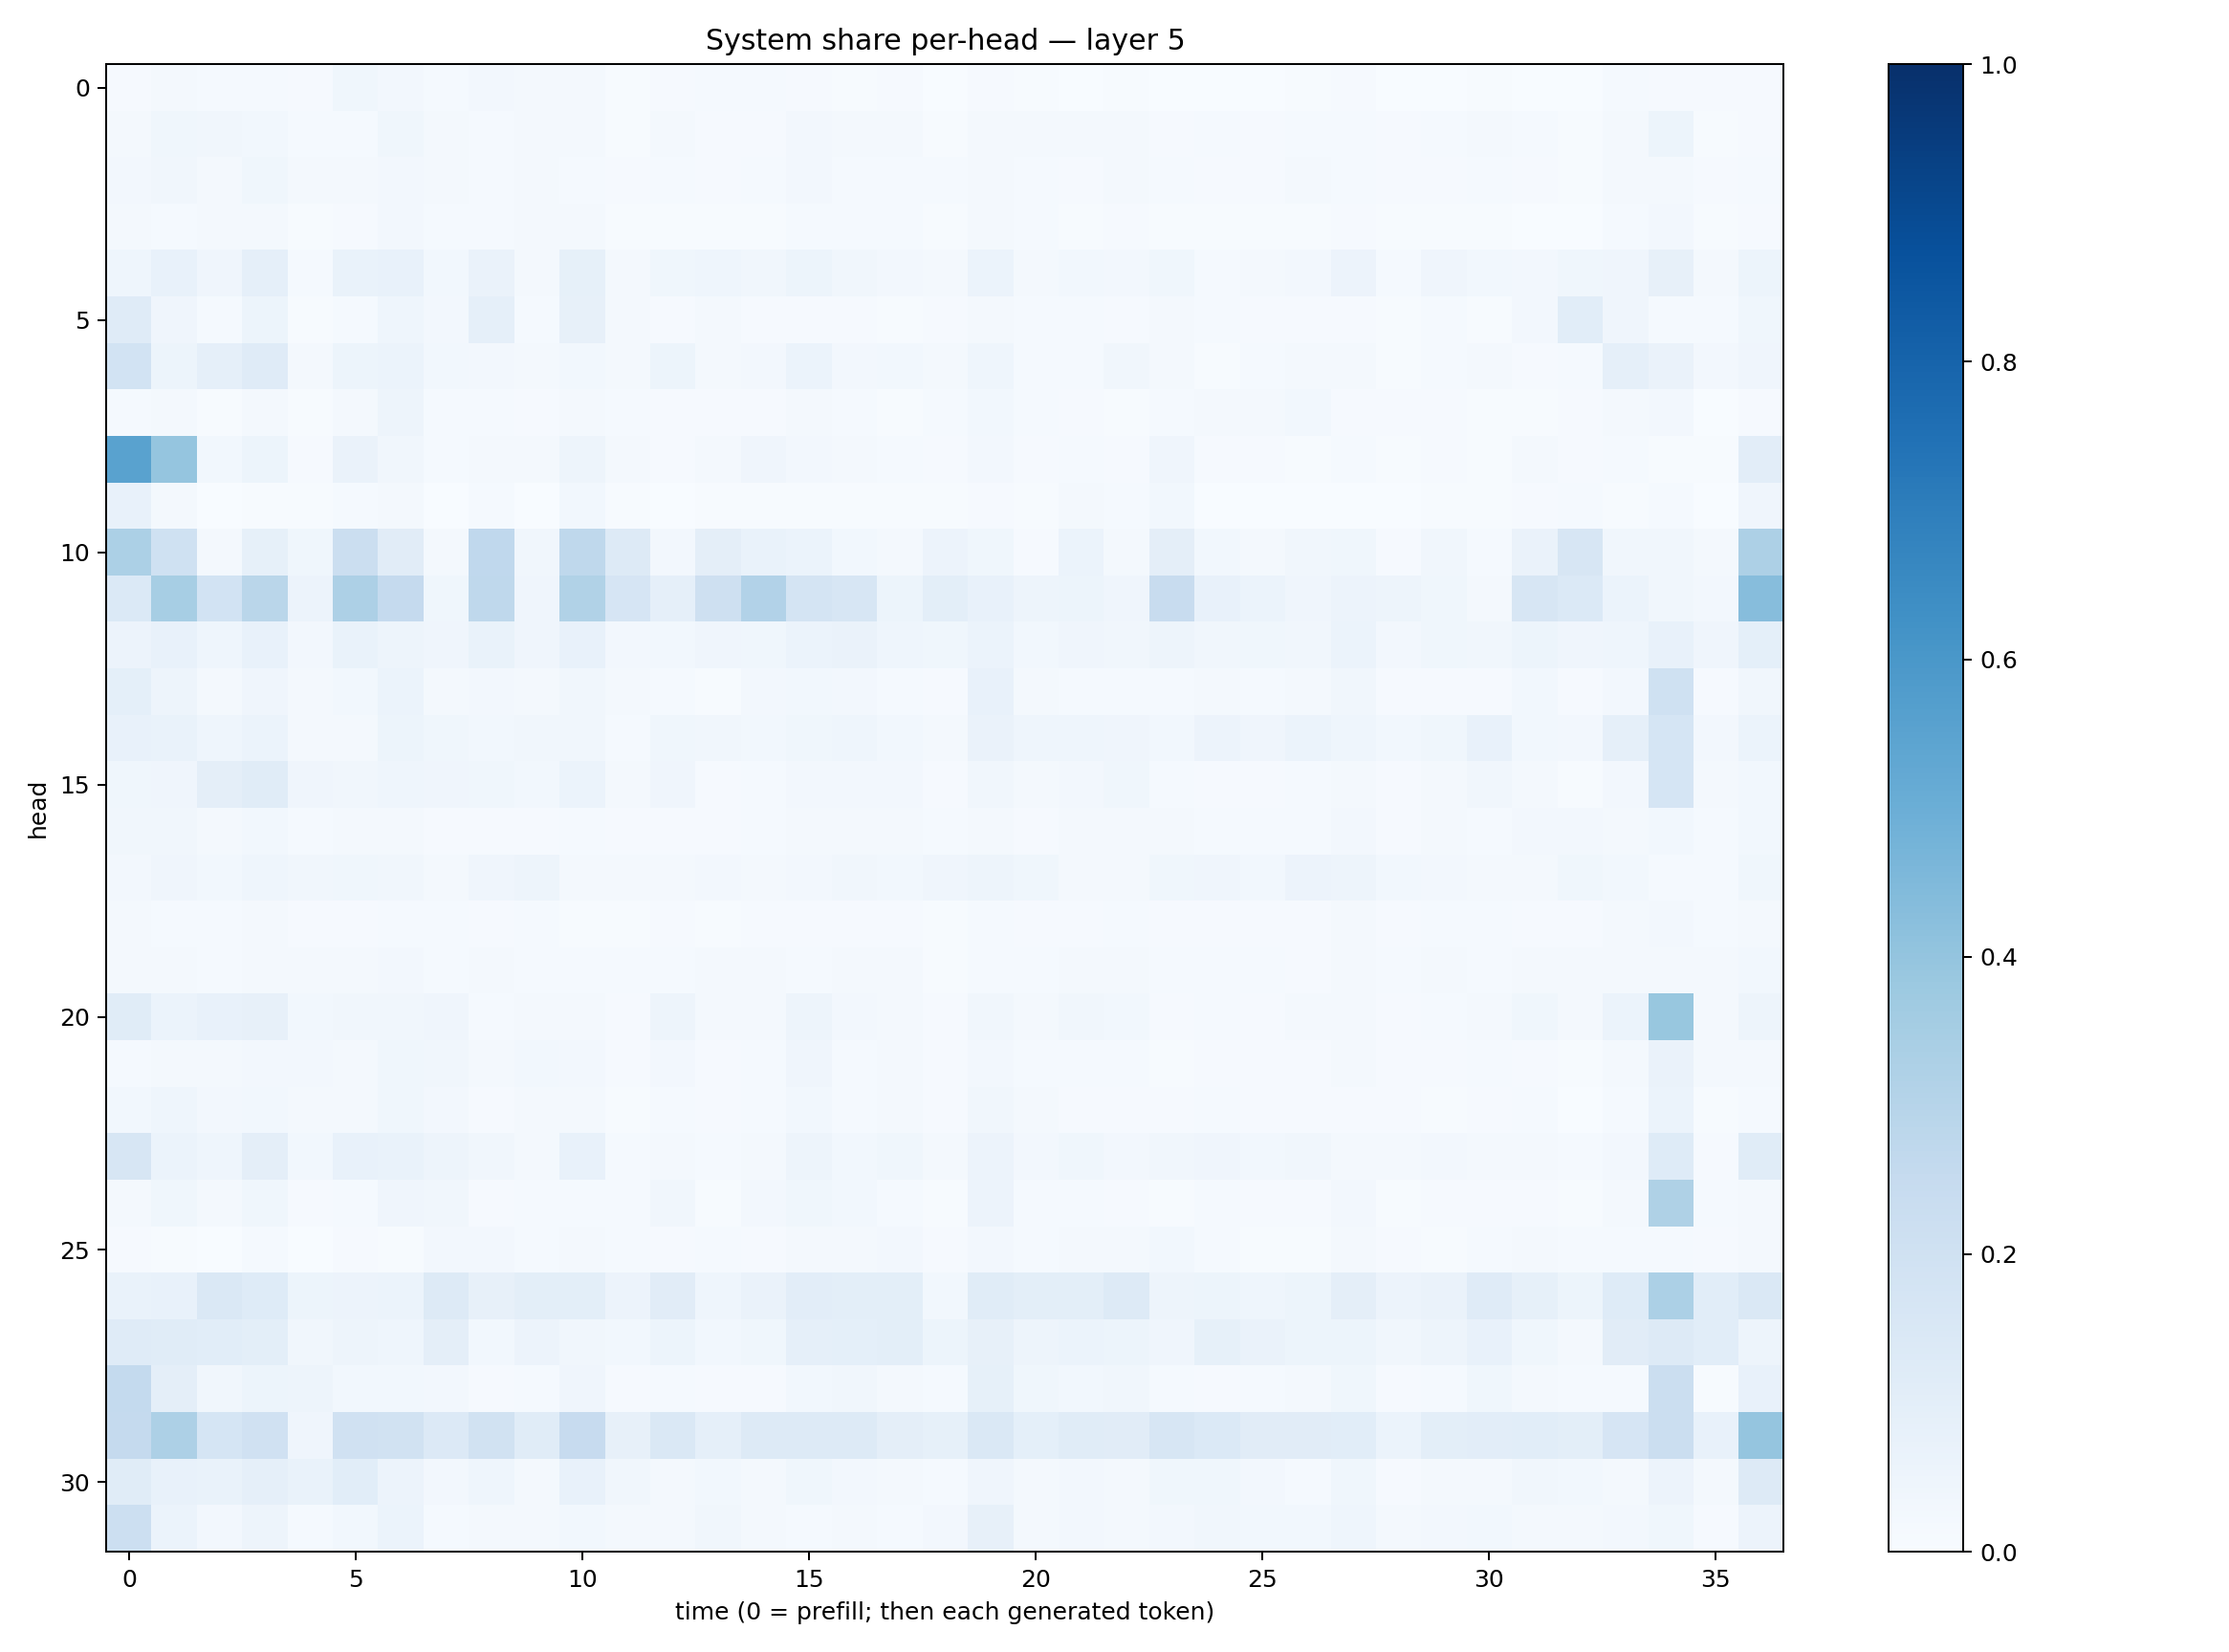

The file beside this chart, header and first rows:
0.008172246, 0.01931921, 0.015618975, 0.0125125535, 0.010519933, 0.038484912, 0.02557109, 0.014347258, 0.024483476, 0.021188516, 0.018181343, 0.007682315, 0.008702288, 0.012161398, 0.012324086, 0.011517551, 0.0077211726, 0.011162989, 0.0037570791, 0.009668137, 0.006577465, 0.0038477362, 0.006413079, 0.0030043926
0.02279, 0.03622, 0.03286, 0.03086, 0.01314, 0.01185, 0.03614, 0.02077, 0.01288, 0.01617, 0.02282, 0.006421, 0.01771, 0.008417, 0.01161, 0.02539, 0.01629, 0.02022, 0.00538, 0.01967, 0.01757, 0.02015, 0.01715, 0.009131
0.02599, 0.03433, 0.01925, 0.03661, 0.01565, 0.02104, 0.02495, 0.01804, 0.0147, 0.01692, 0.01532, 0.01172, 0.0118, 0.01029, 0.01464, 0.02408, 0.01324, 0.0122, 0.01259, 0.01591, 0.01234, 0.01154, 0.01643, 0.01222
0.01649, 0.01443, 0.01599, 0.02153, 0.007722, 0.01016, 0.0248, 0.01383, 0.0122, 0.01886, 0.01853, 0.006559, 0.006531, 0.006974, 0.005827, 0.01471, 0.0122, 0.01524, 0.004912, 0.01857, 0.01217, 0.007575, 0.01094, 0.00504
0.04386, 0.07393, 0.04257, 0.08773, 0.01498, 0.06851, 0.07131, 0.02981, 0.0654, 0.02025, 0.08432, 0.02132, 0.03517, 0.04366, 0.03297, 0.054, 0.03159, 0.02558, 0.01993, 0.05986, 0.01572, 0.02771, 0.02625, 0.03708
0.1184, 0.04027, 0.01433, 0.05356, 0.006271, 0.0151, 0.04394, 0.02393, 0.08856, 0.01245, 0.0782, 0.02205, 0.01029, 0.02139, 0.01142, 0.01149, 0.01151, 0.007407, 0.01082, 0.01951, 0.01177, 0.01365, 0.009107, 0.01563
0.1855, 0.05111, 0.08646, 0.1176, 0.01815, 0.05136, 0.05876, 0.02882, 0.02491, 0.02293, 0.02941, 0.02121, 0.05338, 0.0168, 0.02544, 0.05876, 0.02488, 0.02942, 0.01892, 0.04327, 0.01228, 0.015, 0.03126, 0.01913
0.01195, 0.02148, 0.006481, 0.01913, 0.004584, 0.02096, 0.04773, 0.0138, 0.01187, 0.00993, 0.0192, 0.01316, 0.01099, 0.008606, 0.01097, 0.01794, 0.01189, 0.007315, 0.01226, 0.02813, 0.01258, 0.009579, 0.00748, 0.0148
0.5538, 0.3983, 0.02917, 0.05302, 0.009644, 0.06548, 0.03186, 0.01416, 0.02135, 0.0179, 0.05056, 0.01683, 0.008143, 0.02273, 0.03923, 0.02499, 0.01739, 0.01254, 0.00877, 0.02641, 0.01023, 0.01463, 0.008059, 0.04147
0.07402, 0.02125, 0.002568, 0.006861, 0.006665, 0.0144, 0.01575, 0.002697, 0.01505, 0.002614, 0.03055, 0.006316, 0.003477, 0.006392, 0.005358, 0.007188, 0.004331, 0.003974, 0.004209, 0.0104, 0.004728, 0.02071, 0.01295, 0.02808
0.3297, 0.2031, 0.02313, 0.08441, 0.03723, 0.2208, 0.1106, 0.0176, 0.2656, 0.03173, 0.2723, 0.1314, 0.02619, 0.09589, 0.07023, 0.06077, 0.02772, 0.0176, 0.05839, 0.03538, 0.01075, 0.06201, 0.021, 0.09392
0.1372, 0.3452, 0.1856, 0.2859, 0.05489, 0.3247, 0.2537, 0.03582, 0.2716, 0.04058, 0.3152, 0.1654, 0.08734, 0.2036, 0.3103, 0.1743, 0.1587, 0.05194, 0.09916, 0.07481, 0.04828, 0.05371, 0.04001, 0.2414
0.05476, 0.07191, 0.04374, 0.07304, 0.02715, 0.0694, 0.04987, 0.03938, 0.06904, 0.04242, 0.07136, 0.02711, 0.03124, 0.04123, 0.03715, 0.06035, 0.06279, 0.04639, 0.03742, 0.0613, 0.02802, 0.03975, 0.035, 0.04805
0.09197, 0.05027, 0.01989, 0.04166, 0.01679, 0.02868, 0.05888, 0.01964, 0.02719, 0.01659, 0.03241, 0.01989, 0.01327, 0.006591, 0.02428, 0.0292, 0.02639, 0.01414, 0.01023, 0.0704, 0.01684, 0.01366, 0.01342, 0.01391
0.07428, 0.06729, 0.04642, 0.05941, 0.01678, 0.02151, 0.0541, 0.03753, 0.02985, 0.03269, 0.03392, 0.01546, 0.03882, 0.03184, 0.02987, 0.03626, 0.04361, 0.0309, 0.02279, 0.06418, 0.04337, 0.04513, 0.03966, 0.02757
0.03824, 0.0419, 0.09751, 0.114, 0.0391, 0.03275, 0.04311, 0.04059, 0.03828, 0.03095, 0.06, 0.01927, 0.03963, 0.009841, 0.01314, 0.02675, 0.02482, 0.026, 0.009179, 0.03268, 0.01774, 0.02658, 0.03553, 0.01396
0.03168, 0.03221, 0.01627, 0.02837, 0.01462, 0.02056, 0.0187, 0.009796, 0.008303, 0.01141, 0.01412, 0.01151, 0.009398, 0.009659, 0.01283, 0.01624, 0.01699, 0.01865, 0.01277, 0.01875, 0.009428, 0.01913, 0.0169, 0.02263
0.02515, 0.04142, 0.02968, 0.04378, 0.03374, 0.03788, 0.03215, 0.02058, 0.04282, 0.04993, 0.02107, 0.01865, 0.02164, 0.02361, 0.02253, 0.02709, 0.03184, 0.02814, 0.04193, 0.05004, 0.03532, 0.02311, 0.02119, 0.03765
0.01586, 0.01463, 0.0146, 0.02219, 0.009964, 0.01109, 0.01365, 0.01195, 0.009838, 0.0139, 0.00743, 0.006327, 0.009234, 0.007184, 0.01019, 0.009799, 0.009793, 0.01077, 0.006165, 0.01356, 0.0113, 0.01083, 0.01482, 0.008229
0.01639, 0.02204, 0.01379, 0.01807, 0.01728, 0.01603, 0.02582, 0.01396, 0.01821, 0.01441, 0.01456, 0.01521, 0.01201, 0.01563, 0.01625, 0.01485, 0.01738, 0.01817, 0.00749, 0.01491, 0.01392, 0.01728, 0.01937, 0.01475
0.1154, 0.06065, 0.07369, 0.08014, 0.02757, 0.03431, 0.03413, 0.03932, 0.01428, 0.01726, 0.01806, 0.00993, 0.04792, 0.0185, 0.02143, 0.05062, 0.02587, 0.02098, 0.01151, 0.03491, 0.02052, 0.03228, 0.02907, 0.008296
0.01517, 0.01759, 0.02262, 0.0265, 0.0236, 0.0216, 0.03804, 0.03334, 0.02055, 0.03028, 0.02384, 0.01056, 0.02637, 0.01137, 0.013, 0.03954, 0.01375, 0.02285, 0.008959, 0.02714, 0.01392, 0.01226, 0.01389, 0.006417
0.02931, 0.04317, 0.02489, 0.03083, 0.01816, 0.02181, 0.03601, 0.02499, 0.009874, 0.01603, 0.01696, 0.006947, 0.01299, 0.007986, 0.01203, 0.02776, 0.01184, 0.01684, 0.008091, 0.03458, 0.01805, 0.01079, 0.008048, 0.01107
0.1602, 0.06146, 0.04655, 0.09415, 0.02824, 0.07556, 0.0689, 0.04833, 0.03399, 0.01987, 0.07811, 0.01341, 0.02317, 0.01436, 0.02284, 0.04887, 0.02849, 0.03601, 0.01685, 0.05855, 0.02495, 0.03902, 0.02478, 0.03388
0.01817, 0.03588, 0.01894, 0.0363, 0.01058, 0.01363, 0.041, 0.03195, 0.01082, 0.0129, 0.01404, 0.01352, 0.03301, 0.007298, 0.02386, 0.0353, 0.0291, 0.01274, 0.003952, 0.05571, 0.01238, 0.01397, 0.01079, 0.007673
0.009184, 0.005743, 0.003753, 0.01365, 0.001721, 0.009141, 0.007381, 0.02351, 0.02444, 0.01334, 0.02273, 0.01348, 0.01099, 0.01215, 0.01145, 0.02102, 0.01982, 0.02381, 0.01016, 0.02555, 0.01434, 0.01572, 0.02001, 0.02999
0.06859, 0.07235, 0.1452, 0.1232, 0.0517, 0.05514, 0.06057, 0.1267, 0.0794, 0.1002, 0.09885, 0.05768, 0.1121, 0.04364, 0.06581, 0.1034, 0.1014, 0.1009, 0.03099, 0.1139, 0.09844, 0.09792, 0.1296, 0.05072
0.1199, 0.116, 0.1091, 0.1009, 0.03243, 0.04823, 0.04353, 0.09577, 0.03074, 0.05483, 0.03358, 0.02751, 0.05143, 0.03096, 0.03786, 0.08775, 0.09145, 0.1001, 0.05139, 0.08088, 0.05036, 0.06243, 0.0521, 0.04027
0.2569, 0.09727, 0.03256, 0.05317, 0.05057, 0.03074, 0.02914, 0.02524, 0.01105, 0.0121, 0.03934, 0.008278, 0.01476, 0.0089, 0.01123, 0.02739, 0.03154, 0.02338, 0.01468, 0.0847, 0.03523, 0.03089, 0.03462, 0.01309
0.2507, 0.328, 0.1703, 0.1954, 0.04014, 0.1954, 0.1884, 0.1343, 0.1891, 0.1159, 0.2448, 0.07901, 0.148, 0.08603, 0.1255, 0.1282, 0.1324, 0.09565, 0.08472, 0.1439, 0.09364, 0.1138, 0.1109, 0.1598
0.1135, 0.0766, 0.06865, 0.08967, 0.06867, 0.1088, 0.05785, 0.02502, 0.04587, 0.01874, 0.07584, 0.03242, 0.01728, 0.02804, 0.02267, 0.03753, 0.02689, 0.02279, 0.0136, 0.04233, 0.0167, 0.0245, 0.01787, 0.03659
0.2187, 0.05976, 0.02634, 0.04941, 0.0127, 0.02986, 0.06174, 0.01512, 0.02048, 0.01694, 0.03107, 0.01779, 0.02314, 0.0315, 0.02214, 0.01298, 0.02073, 0.01377, 0.02555, 0.07975, 0.01801, 0.02648, 0.01924, 0.02698
